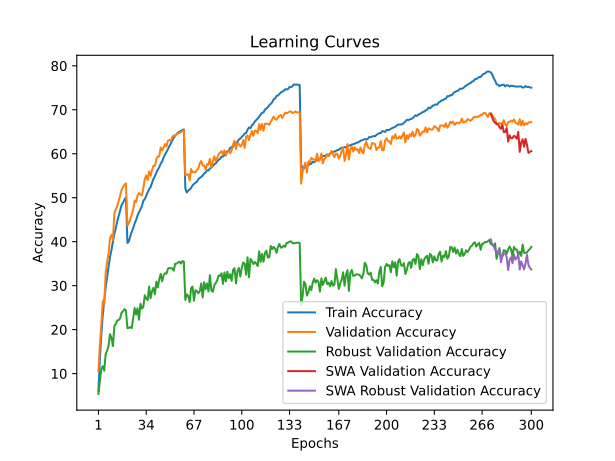

Data behind this chart, as committed beside it:
train_accuracy; train_loss; valid_accuracy; valid_loss; valid_accuracy_robust; valid_accuracy_swa; valid_accuracy_robust_swa
6,0105; 4,7843; 10,5900; 4,3979; 5,3586; 10,5900; 5,3586
13,3979; 4,2771; 16,6500; 4,1564; 8,3655; 16,6500; 8,3655
18,9362; 3,9818; 21,2000; 3,9084; 11,0414; 21,2000; 11,0414
23,2867; 3,7818; 26,4600; 3,7139; 11,6828; 26,4600; 11,6828
26,6567; 3,6259; 25,8500; 3,8348; 10,6414; 25,8500; 10,6414
29,5594; 3,5017; 32,9800; 3,4068; 14,4759; 32,9800; 14,4759
32,0449; 3,3914; 35,4400; 3,2992; 15,1862; 35,4400; 15,1862
34,3182; 3,2999; 37,2400; 3,2429; 16,4207; 37,2400; 16,4207
36,5516; 3,2148; 40,8400; 3,1047; 18,9517; 40,8400; 18,9517
38,1075; 3,1435; 41,5700; 3,0635; 18,0897; 41,5700; 18,0897
39,9015; 3,0686; 40,3600; 3,1368; 16,2621; 40,3600; 16,2621
41,7716; 2,9963; 46,5700; 2,8950; 20,8690; 46,5700; 20,8690
43,0814; 2,9392; 47,3300; 2,8683; 21,3241; 47,3300; 21,3241
44,6393; 2,8859; 48,1300; 2,8556; 22,0966; 48,1300; 22,0966
45,8941; 2,8316; 49,4000; 2,8162; 22,1517; 49,4000; 22,1517
47,2219; 2,7940; 50,5400; 2,7851; 22,5931; 50,5400; 22,5931
48,3325; 2,7435; 51,7800; 2,7320; 23,8690; 51,7800; 23,8690
48,8748; 2,7232; 52,4100; 2,7088; 24,1586; 52,4100; 24,1586
49,5793; 2,6937; 52,9500; 2,6838; 24,6828; 52,9500; 24,6828
50,0455; 2,6858; 53,2600; 2,6997; 24,3517; 53,2600; 24,3517
39,7074; 3,0681; 43,6200; 3,0423; 20,3379; 43,6200; 20,3379
40,0626; 3,0556; 44,2100; 3,0141; 20,3793; 44,2100; 20,3793
41,2433; 3,0207; 45,1400; 2,9559; 20,6000; 45,1400; 20,6000
42,2329; 2,9767; 46,2800; 2,9058; 20,3379; 46,2800; 20,3379
43,0864; 2,9391; 47,3300; 2,8976; 22,6897; 47,3300; 22,6897
44,1350; 2,9017; 49,3300; 2,8132; 24,9034; 49,3300; 24,9034
44,9265; 2,8672; 49,0200; 2,8037; 23,4276; 49,0200; 23,4276
45,9431; 2,8275; 50,4300; 2,7663; 24,8483; 50,4300; 24,8483
46,6935; 2,7974; 51,0700; 2,7568; 22,2345; 51,0700; 22,2345
47,3810; 2,7708; 50,7500; 2,7923; 25,8828; 50,7500; 25,8828
48,0514; 2,7404; 50,5400; 2,7466; 24,7655; 50,5400; 24,7655
49,2821; 2,7020; 52,1300; 2,7161; 25,1793; 52,1300; 25,1793
49,6733; 2,6791; 54,2500; 2,6341; 27,8069; 54,2500; 27,8069
50,4328; 2,6477; 55,0500; 2,6060; 27,0966; 55,0500; 27,0966
51,2022; 2,6226; 54,0200; 2,6112; 26,7103; 54,0200; 26,7103
51,9436; 2,5980; 55,9800; 2,5701; 29,7931; 55,9800; 29,7931
52,4039; 2,5748; 55,0000; 2,6115; 27,1034; 55,0000; 27,1034
53,3215; 2,5442; 56,3000; 2,5689; 28,7379; 56,3000; 28,7379
54,3010; 2,5082; 57,2700; 2,5461; 29,5103; 57,2700; 29,5103
54,8934; 2,4819; 57,2400; 2,5261; 28,0207; 57,2400; 28,0207
55,6889; 2,4569; 58,7500; 2,4751; 30,9103; 58,7500; 30,9103
56,3833; 2,4282; 59,4000; 2,4389; 29,5931; 59,4000; 29,5931
56,9306; 2,4030; 59,4000; 2,4622; 31,4552; 59,4000; 31,4552
57,7491; 2,3813; 61,4100; 2,3803; 32,6759; 61,4100; 32,6759
58,2133; 2,3594; 60,7200; 2,3973; 31,0000; 60,7200; 31,0000
59,1149; 2,3288; 61,4200; 2,3723; 32,3517; 61,4200; 32,3517
59,8233; 2,3063; 62,2100; 2,3577; 32,8138; 62,2100; 32,8138
60,3836; 2,2835; 61,6400; 2,3901; 32,7172; 61,6400; 32,7172
61,0020; 2,2611; 62,9700; 2,3309; 33,8483; 62,9700; 33,8483
61,7544; 2,2345; 63,1200; 2,3100; 34,0276; 63,1200; 34,0276
62,3238; 2,2171; 62,9200; 2,3027; 33,9310; 62,9200; 33,9310
63,0192; 2,1969; 63,7400; 2,2891; 33,9379; 63,7400; 33,9379
63,6486; 2,1724; 64,1800; 2,2906; 33,4069; 64,1800; 33,4069
64,0498; 2,1580; 64,0500; 2,2725; 34,9931; 64,0500; 34,9931
64,4060; 2,1483; 64,4800; 2,2654; 34,9931; 64,4800; 34,9931
64,8583; 2,1298; 64,6400; 2,2561; 35,2828; 64,6400; 35,2828
64,9793; 2,1302; 64,7900; 2,2562; 35,4414; 64,7900; 35,4414
65,2075; 2,1179; 64,8800; 2,2478; 35,0138; 64,8800; 35,0138
65,3586; 2,1161; 65,1800; 2,2412; 35,6000; 65,1800; 35,6000
65,5357; 2,1089; 65,3400; 2,2449; 35,4483; 65,3400; 35,4483
... 240 more rows
